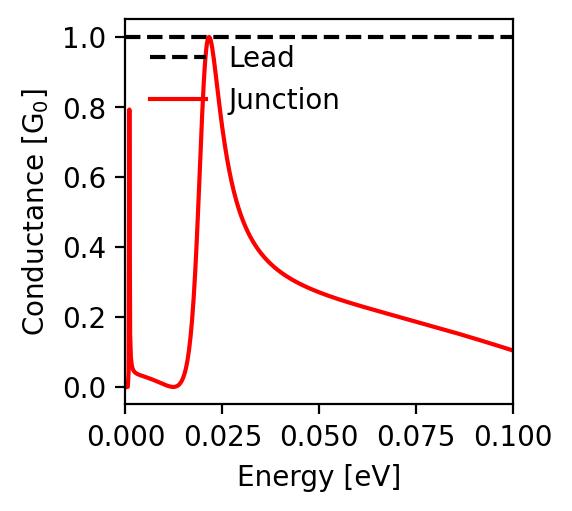

Source data for this figure (header and first rows):
energy; conductance
-0.1; 0.104
-0.0998; 0.105
-0.0996; 0.106
-0.0994; 0.106
-0.0992; 0.107
-0.099; 0.108
-0.0988; 0.108
-0.0986; 0.109
-0.0984; 0.11
-0.0982; 0.11
-0.098; 0.111
-0.0978; 0.112
-0.0976; 0.113
-0.0974; 0.113
-0.0972; 0.114
-0.097; 0.115
-0.0968; 0.115
-0.0966; 0.116
-0.0964; 0.117
-0.0962; 0.117
-0.096; 0.118
-0.0958; 0.119
-0.0956; 0.119
-0.0954; 0.12
-0.0952; 0.121
-0.095; 0.122
-0.0948; 0.122
-0.0946; 0.123
-0.0944; 0.124
-0.0942; 0.124
-0.094; 0.125
-0.0938; 0.126
-0.0936; 0.126
-0.0934; 0.127
-0.0932; 0.128
-0.093; 0.128
-0.0928; 0.129
-0.0926; 0.13
-0.0924; 0.13
-0.0922; 0.131
-0.092; 0.132
-0.0918; 0.133
-0.0916; 0.133
-0.0914; 0.134
-0.0912; 0.135
-0.091; 0.135
-0.0908; 0.136
-0.0906; 0.137
-0.0904; 0.137
-0.0902; 0.138
-0.09; 0.139
-0.0898; 0.139
-0.0896; 0.14
-0.0894; 0.141
-0.0892; 0.141
-0.089; 0.142
-0.0888; 0.143
-0.0886; 0.143
-0.0884; 0.144
-0.0882; 0.145
... 941 more rows
